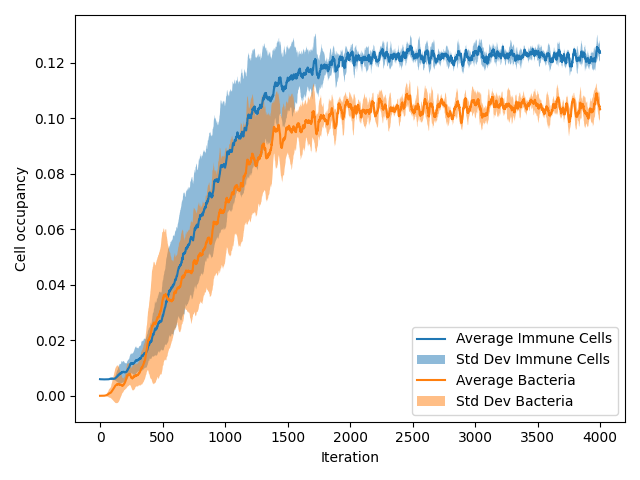

Data behind this chart, as committed beside it:
{'pImmuneKill': 0.6, 'pCancerMult': 0.1, 'pCancerSpawn': 0.01}
4 runs over 4000 iterations
AverageImmune, VarianceImmune, StdDefImmune, AverageBacteria, VarianceBacteria, StdDefBacteria
0.005987, 1.562499999999981e-10, 1.2499999999999924e-05, 0.0, 0.0, 0.0
0.005975, 0.0, 0.0, 0.0, 0.0, 0.0
0.005975, 0.0, 0.0, 0.0, 0.0, 0.0
0.005963, 1.562499999999981e-10, 1.2499999999999924e-05, 0.0, 0.0, 0.0
0.005963, 1.562499999999981e-10, 1.2499999999999924e-05, 6.25e-06, 1.1718750000000002e-10, 1.0825317547305483e-05
0.005956, 4.296875000000084e-10, 2.072890493972145e-05, 6.25e-06, 1.1718750000000002e-10, 1.0825317547305483e-05
0.005956, 4.296875000000084e-10, 2.072890493972145e-05, 6.25e-06, 1.1718750000000002e-10, 1.0825317547305483e-05
0.005956, 4.296875000000084e-10, 2.072890493972145e-05, 6.25e-06, 1.1718750000000002e-10, 1.0825317547305483e-05
0.00595, 3.1250000000000704e-10, 1.767766952966389e-05, 6.25e-06, 1.1718750000000002e-10, 1.0825317547305483e-05
0.00595, 3.1250000000000704e-10, 1.767766952966389e-05, 6.25e-06, 1.1718750000000002e-10, 1.0825317547305483e-05
0.00595, 3.1250000000000704e-10, 1.767766952966389e-05, 6.25e-06, 1.1718750000000002e-10, 1.0825317547305483e-05
0.00595, 3.1250000000000704e-10, 1.767766952966389e-05, 6.25e-06, 1.1718750000000002e-10, 1.0825317547305483e-05
0.00595, 3.1250000000000704e-10, 1.767766952966389e-05, 6.25e-06, 1.1718750000000002e-10, 1.0825317547305483e-05
0.00595, 3.1250000000000704e-10, 1.767766952966389e-05, 6.25e-06, 1.1718750000000002e-10, 1.0825317547305483e-05
0.00595, 3.1250000000000704e-10, 1.767766952966389e-05, 6.25e-06, 1.1718750000000002e-10, 1.0825317547305483e-05
0.00595, 3.1250000000000704e-10, 1.767766952966389e-05, 1.25e-05, 4.687500000000001e-10, 2.1650635094610966e-05
0.005944, 4.296875000000111e-10, 2.0728904939721518e-05, 1.25e-05, 4.687500000000001e-10, 2.1650635094610966e-05
0.005938, 7.812500000000122e-10, 2.795084971874759e-05, 1.25e-05, 4.687500000000001e-10, 2.1650635094610966e-05
0.005938, 7.812500000000122e-10, 2.795084971874759e-05, 1.25e-05, 4.687500000000001e-10, 2.1650635094610966e-05
0.005938, 7.812500000000122e-10, 2.795084971874759e-05, 1.875e-05, 1.0546874999999998e-09, 3.2475952641916446e-05
0.005938, 7.812500000000122e-10, 2.795084971874759e-05, 1.875e-05, 1.0546874999999998e-09, 3.2475952641916446e-05
0.005938, 7.812500000000122e-10, 2.795084971874759e-05, 1.875e-05, 1.0546874999999998e-09, 3.2475952641916446e-05
0.005938, 7.812500000000122e-10, 2.795084971874759e-05, 1.875e-05, 1.0546874999999998e-09, 3.2475952641916446e-05
0.005938, 7.812500000000122e-10, 2.795084971874759e-05, 1.875e-05, 1.0546874999999998e-09, 3.2475952641916446e-05
0.005938, 7.812500000000122e-10, 2.795084971874759e-05, 1.875e-05, 1.0546874999999998e-09, 3.2475952641916446e-05
0.005938, 7.812500000000122e-10, 2.795084971874759e-05, 1.875e-05, 1.0546874999999998e-09, 3.2475952641916446e-05
0.005931, 1.3671875000000105e-09, 3.6975498644372745e-05, 2.5e-05, 1.8750000000000002e-09, 4.330127018922193e-05
0.005925, 2.187500000000006e-09, 4.677071733467433e-05, 3.75e-05, 4.218749999999999e-09, 6.495190528383289e-05
0.005925, 2.187500000000006e-09, 4.677071733467433e-05, 3.75e-05, 4.218749999999999e-09, 6.495190528383289e-05
0.005913, 4.531250000000038e-09, 6.731456008918158e-05, 3.75e-05, 4.218749999999999e-09, 6.495190528383289e-05
0.005913, 4.531250000000038e-09, 6.731456008918158e-05, 3.75e-05, 4.218749999999999e-09, 6.495190528383289e-05
0.005913, 4.531250000000038e-09, 6.731456008918158e-05, 3.75e-05, 4.218749999999999e-09, 6.495190528383289e-05
0.005913, 4.531250000000038e-09, 6.731456008918158e-05, 3.75e-05, 4.218749999999999e-09, 6.495190528383289e-05
0.005913, 4.531250000000038e-09, 6.731456008918158e-05, 3.75e-05, 4.218749999999999e-09, 6.495190528383289e-05
0.005913, 4.531250000000038e-09, 6.731456008918158e-05, 3.75e-05, 4.218749999999999e-09, 6.495190528383289e-05
0.005913, 4.531250000000038e-09, 6.731456008918158e-05, 4.375e-05, 5.7421875e-09, 7.577722283113838e-05
0.005913, 4.531250000000038e-09, 6.731456008918158e-05, 5.625e-05, 9.492187500000002e-09, 9.742785792574935e-05
0.005913, 4.531250000000038e-09, 6.731456008918158e-05, 5.625e-05, 9.492187500000002e-09, 9.742785792574935e-05
0.005913, 4.531250000000038e-09, 6.731456008918158e-05, 6.25e-05, 1.171875e-08, 0.0001083
0.005913, 4.531250000000038e-09, 6.731456008918158e-05, 7.5e-05, 1.6874999999999997e-08, 0.0001299
0.005913, 4.531250000000038e-09, 6.731456008918158e-05, 8.125e-05, 1.9804687499999996e-08, 0.0001407
0.005906, 4.4921875000000405e-09, 6.702378309227286e-05, 8.75e-05, 2.296875e-08, 0.0001516
0.005906, 4.4921875000000405e-09, 6.702378309227286e-05, 8.75e-05, 2.296875e-08, 0.0001516
0.005906, 4.4921875000000405e-09, 6.702378309227286e-05, 9.375e-05, 2.6367187500000006e-08, 0.0001624
0.005906, 4.4921875000000405e-09, 6.702378309227286e-05, 0.0001, 3.0000000000000004e-08, 0.0001732
0.005906, 4.4921875000000405e-09, 6.702378309227286e-05, 0.0001062, 3.3867187499999993e-08, 0.000184
0.005906, 4.4921875000000405e-09, 6.702378309227286e-05, 0.000125, 4.6875e-08, 0.0002165
0.005906, 4.4921875000000405e-09, 6.702378309227286e-05, 0.0001437, 6.19921875e-08, 0.000249
0.005906, 4.4921875000000405e-09, 6.702378309227286e-05, 0.00015, 6.749999999999999e-08, 0.0002598
0.005906, 4.4921875000000405e-09, 6.702378309227286e-05, 0.0001688, 8.54296875e-08, 0.0002923
0.005906, 4.4921875000000405e-09, 6.702378309227286e-05, 0.0001812, 9.855468749999999e-08, 0.0003139
0.005906, 4.4921875000000405e-09, 6.702378309227286e-05, 0.0002, 1.2000000000000002e-07, 0.0003464
0.005906, 4.4921875000000405e-09, 6.702378309227286e-05, 0.0002125, 1.3546874999999997e-07, 0.0003681
0.005906, 4.4921875000000405e-09, 6.702378309227286e-05, 0.0002188, 1.4355468750000002e-07, 0.0003789
0.005906, 4.4921875000000405e-09, 6.702378309227286e-05, 0.0002437, 1.7824218749999998e-07, 0.0004222
0.005906, 4.4921875000000405e-09, 6.702378309227286e-05, 0.000275, 2.26875e-07, 0.0004763
0.005913, 3.2812500000000037e-09, 5.728219618694803e-05, 0.0003188, 3.0480468750000004e-07, 0.0005521
0.005913, 3.2812500000000037e-09, 5.728219618694803e-05, 0.00035, 3.675e-07, 0.0006062
... 3,942 more rows
